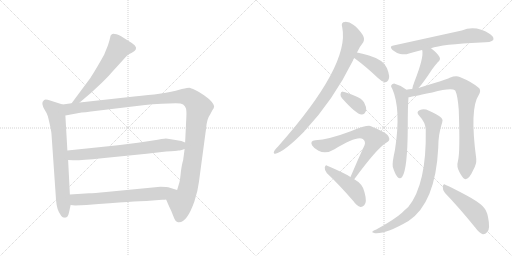
t = 0.00 s
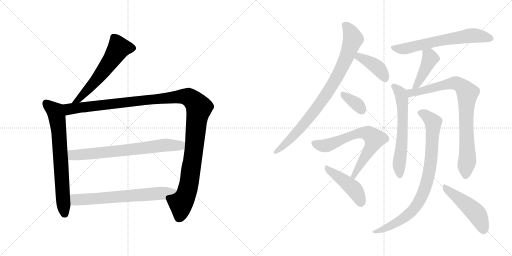
t = 2.54 s
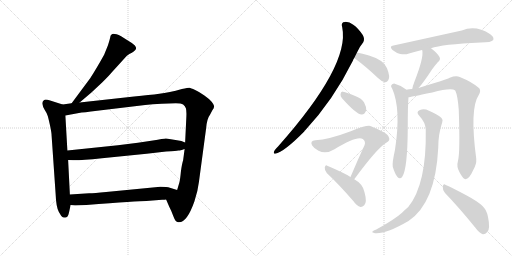
t = 5.08 s
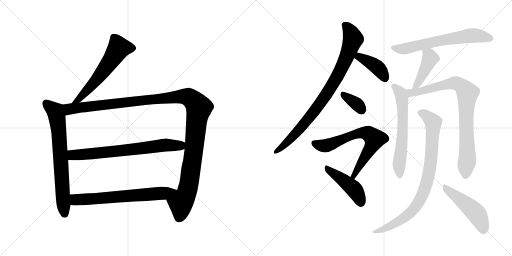
t = 7.62 s
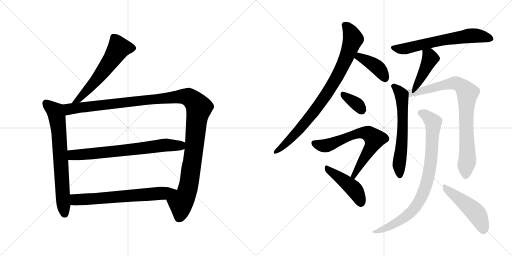
t = 10.16 s
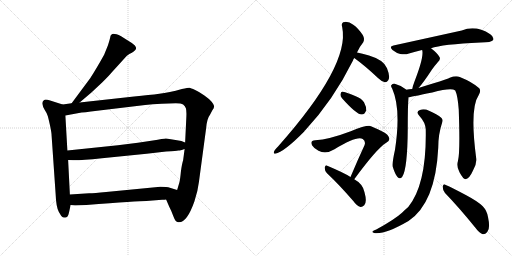
t = 12.69 s

The animated SVG that drew these frames (rendered in a browser with its animation timeline set to each time). Animation: 16 CSS @keyframes rules; one cycle of 12.69 s.

<svg version="1.1" viewBox="0 0 2048 1024" xmlns="http://www.w3.org/2000/svg">
  <g stroke="lightgray" stroke-dasharray="1,1" stroke-width="1" transform="scale(4, 4)">
    <line x1="0" y1="0" x2="256" y2="256"></line>
    <line x1="256" y1="0" x2="0" y2="256"></line>
    <line x1="128" y1="0" x2="128" y2="256"></line>
    <line x1="0" y1="128" x2="256" y2="128"></line>
    <line x1="256" y1="0" x2="512" y2="256"></line>
    <line x1="512" y1="0" x2="256" y2="256"></line>
    <line x1="384" y1="0" x2="384" y2="256"></line>
    <line x1="256" y1="128" x2="512" y2="128"></line>
  </g>
<g transform="scale(1, -1) translate(0, -850)">
   <style type="text/css">
    @keyframes keyframes0 {
      from {
       stroke: black;
       stroke-dashoffset: 594;
       stroke-width: 128;
       }
       66% {
       animation-timing-function: step-end;
       stroke: black;
       stroke-dashoffset: 0;
       stroke-width: 128;
       }
       to {
       stroke: black;
       stroke-width: 1024;
       }
       }
       #make-me-a-hanzi-animation-0 {
         animation: keyframes0 0.733398s both;
         animation-delay: 0.000000s;
         animation-timing-function: linear;
       }
    @keyframes keyframes1 {
      from {
       stroke: black;
       stroke-dashoffset: 722;
       stroke-width: 128;
       }
       70% {
       animation-timing-function: step-end;
       stroke: black;
       stroke-dashoffset: 0;
       stroke-width: 128;
       }
       to {
       stroke: black;
       stroke-width: 1024;
       }
       }
       #make-me-a-hanzi-animation-1 {
         animation: keyframes1 0.837565s both;
         animation-delay: 0.733398s;
         animation-timing-function: linear;
       }
    @keyframes keyframes2 {
      from {
       stroke: black;
       stroke-dashoffset: 1272;
       stroke-width: 128;
       }
       81% {
       animation-timing-function: step-end;
       stroke: black;
       stroke-dashoffset: 0;
       stroke-width: 128;
       }
       to {
       stroke: black;
       stroke-width: 1024;
       }
       }
       #make-me-a-hanzi-animation-2 {
         animation: keyframes2 1.285156s both;
         animation-delay: 1.570963s;
         animation-timing-function: linear;
       }
    @keyframes keyframes3 {
      from {
       stroke: black;
       stroke-dashoffset: 721;
       stroke-width: 128;
       }
       70% {
       animation-timing-function: step-end;
       stroke: black;
       stroke-dashoffset: 0;
       stroke-width: 128;
       }
       to {
       stroke: black;
       stroke-width: 1024;
       }
       }
       #make-me-a-hanzi-animation-3 {
         animation: keyframes3 0.836751s both;
         animation-delay: 2.856119s;
         animation-timing-function: linear;
       }
    @keyframes keyframes4 {
      from {
       stroke: black;
       stroke-dashoffset: 677;
       stroke-width: 128;
       }
       69% {
       animation-timing-function: step-end;
       stroke: black;
       stroke-dashoffset: 0;
       stroke-width: 128;
       }
       to {
       stroke: black;
       stroke-width: 1024;
       }
       }
       #make-me-a-hanzi-animation-4 {
         animation: keyframes4 0.800944s both;
         animation-delay: 3.692870s;
         animation-timing-function: linear;
       }
    @keyframes keyframes5 {
      from {
       stroke: black;
       stroke-dashoffset: 876;
       stroke-width: 128;
       }
       74% {
       animation-timing-function: step-end;
       stroke: black;
       stroke-dashoffset: 0;
       stroke-width: 128;
       }
       to {
       stroke: black;
       stroke-width: 1024;
       }
       }
       #make-me-a-hanzi-animation-5 {
         animation: keyframes5 0.962891s both;
         animation-delay: 4.493814s;
         animation-timing-function: linear;
       }
    @keyframes keyframes6 {
      from {
       stroke: black;
       stroke-dashoffset: 405;
       stroke-width: 128;
       }
       57% {
       animation-timing-function: step-end;
       stroke: black;
       stroke-dashoffset: 0;
       stroke-width: 128;
       }
       to {
       stroke: black;
       stroke-width: 1024;
       }
       }
       #make-me-a-hanzi-animation-6 {
         animation: keyframes6 0.579590s both;
         animation-delay: 5.456705s;
         animation-timing-function: linear;
       }
    @keyframes keyframes7 {
      from {
       stroke: black;
       stroke-dashoffset: 352;
       stroke-width: 128;
       }
       53% {
       animation-timing-function: step-end;
       stroke: black;
       stroke-dashoffset: 0;
       stroke-width: 128;
       }
       to {
       stroke: black;
       stroke-width: 1024;
       }
       }
       #make-me-a-hanzi-animation-7 {
         animation: keyframes7 0.536458s both;
         animation-delay: 6.036295s;
         animation-timing-function: linear;
       }
    @keyframes keyframes8 {
      from {
       stroke: black;
       stroke-dashoffset: 690;
       stroke-width: 128;
       }
       69% {
       animation-timing-function: step-end;
       stroke: black;
       stroke-dashoffset: 0;
       stroke-width: 128;
       }
       to {
       stroke: black;
       stroke-width: 1024;
       }
       }
       #make-me-a-hanzi-animation-8 {
         animation: keyframes8 0.811523s both;
         animation-delay: 6.572753s;
         animation-timing-function: linear;
       }
    @keyframes keyframes9 {
      from {
       stroke: black;
       stroke-dashoffset: 453;
       stroke-width: 128;
       }
       60% {
       animation-timing-function: step-end;
       stroke: black;
       stroke-dashoffset: 0;
       stroke-width: 128;
       }
       to {
       stroke: black;
       stroke-width: 1024;
       }
       }
       #make-me-a-hanzi-animation-9 {
         animation: keyframes9 0.618652s both;
         animation-delay: 7.384276s;
         animation-timing-function: linear;
       }
    @keyframes keyframes10 {
      from {
       stroke: black;
       stroke-dashoffset: 655;
       stroke-width: 128;
       }
       68% {
       animation-timing-function: step-end;
       stroke: black;
       stroke-dashoffset: 0;
       stroke-width: 128;
       }
       to {
       stroke: black;
       stroke-width: 1024;
       }
       }
       #make-me-a-hanzi-animation-10 {
         animation: keyframes10 0.783040s both;
         animation-delay: 8.002928s;
         animation-timing-function: linear;
       }
    @keyframes keyframes11 {
      from {
       stroke: black;
       stroke-dashoffset: 430;
       stroke-width: 128;
       }
       58% {
       animation-timing-function: step-end;
       stroke: black;
       stroke-dashoffset: 0;
       stroke-width: 128;
       }
       to {
       stroke: black;
       stroke-width: 1024;
       }
       }
       #make-me-a-hanzi-animation-11 {
         animation: keyframes11 0.599935s both;
         animation-delay: 8.785968s;
         animation-timing-function: linear;
       }
    @keyframes keyframes12 {
      from {
       stroke: black;
       stroke-dashoffset: 626;
       stroke-width: 128;
       }
       67% {
       animation-timing-function: step-end;
       stroke: black;
       stroke-dashoffset: 0;
       stroke-width: 128;
       }
       to {
       stroke: black;
       stroke-width: 1024;
       }
       }
       #make-me-a-hanzi-animation-12 {
         animation: keyframes12 0.759440s both;
         animation-delay: 9.385903s;
         animation-timing-function: linear;
       }
    @keyframes keyframes13 {
      from {
       stroke: black;
       stroke-dashoffset: 850;
       stroke-width: 128;
       }
       73% {
       animation-timing-function: step-end;
       stroke: black;
       stroke-dashoffset: 0;
       stroke-width: 128;
       }
       to {
       stroke: black;
       stroke-width: 1024;
       }
       }
       #make-me-a-hanzi-animation-13 {
         animation: keyframes13 0.941732s both;
         animation-delay: 10.145343s;
         animation-timing-function: linear;
       }
    @keyframes keyframes14 {
      from {
       stroke: black;
       stroke-dashoffset: 868;
       stroke-width: 128;
       }
       74% {
       animation-timing-function: step-end;
       stroke: black;
       stroke-dashoffset: 0;
       stroke-width: 128;
       }
       to {
       stroke: black;
       stroke-width: 1024;
       }
       }
       #make-me-a-hanzi-animation-14 {
         animation: keyframes14 0.956380s both;
         animation-delay: 11.087075s;
         animation-timing-function: linear;
       }
    @keyframes keyframes15 {
      from {
       stroke: black;
       stroke-dashoffset: 491;
       stroke-width: 128;
       }
       62% {
       animation-timing-function: step-end;
       stroke: black;
       stroke-dashoffset: 0;
       stroke-width: 128;
       }
       to {
       stroke: black;
       stroke-width: 1024;
       }
       }
       #make-me-a-hanzi-animation-15 {
         animation: keyframes15 0.649577s both;
         animation-delay: 12.043455s;
         animation-timing-function: linear;
       }
</style>
<path d="M 318.5 440.5 L 364.5 479.5 L 408.5 520.5 Q 441.5 553.5 446.5 560.5 L 506.5 626.5 Q 517.5 635.5 527.5 639.5 Q 553.5 652.5 539.5 668.5 Q 532.5 676.5 514.5 686.5 L 484.5 705.5 Q 453.5 719.5 446.5 712.5 Q 442.5 711.5 441.5 704.5 Q 440.5 696.5 431.5 668.5 L 416.5 631.5 Q 386.5 577.5 361.5 538.5 L 286.5 437.5 C 268.5 413.5 295.5 421.5 318.5 440.5 Z" fill="lightgray"></path> 
<path d="M 275.5 -1.5 L 282.5 30.5 L 279.5 72.5 L 272.5 210.5 L 269.5 248.5 L 261.5 388.5 C 259.5 418.5 259.5 429.5 250.5 432.5 L 200.5 448.5 Q 182.5 453.5 176.5 450.5 Q 167.5 443.5 169.5 434.5 Q 170.5 425.5 178.5 411.5 Q 187.5 397.5 189.5 390.5 Q 192.5 383.5 199.5 351.5 Q 206.5 319.5 206.5 306.5 L 222.5 74.5 Q 224.5 21.5 235.5 2.5 Q 246.5 -16.5 249.5 -17.5 Q 253.5 -19.5 258.5 -19.5 Q 259.5 -21.5 261.5 -19.5 Q 271.5 -19.5 275.5 -1.5 Z" fill="lightgray"></path> 
<path d="M 664.5 52.5 L 676.5 24.5 Q 685.5 7.5 693.5 -14.5 Q 701.5 -37.5 712.5 -38.5 Q 746.5 -43.5 777.5 44.5 Q 791.5 86.5 795.5 121.5 L 824.5 337.5 Q 827.5 375.5 840.5 392.5 L 849.5 409.5 Q 856.5 418.5 856.5 425.5 Q 856.5 431.5 846.5 443.5 Q 837.5 454.5 817.5 468.5 Q 798.5 482.5 780.5 490.5 Q 762.5 498.5 757.5 499.5 Q 752.5 499.5 727.5 494.5 Q 676.5 479.5 637.5 475.5 Q 598.5 470.5 536.5 464.5 L 318.5 440.5 L 286.5 437.5 L 250.5 432.5 C 220.5 428.5 231.5 383.5 261.5 388.5 L 326.5 400.5 Q 340.5 401.5 363.5 404.5 L 580.5 430.5 Q 608.5 434.5 646.5 435.5 L 703.5 437.5 Q 724.5 437.5 732.5 432.5 Q 740.5 426.5 743.5 417.5 Q 746.5 408.5 745.5 384.5 L 740.5 280.5 L 738.5 254.5 L 732.5 209.5 Q 727.5 194.5 723.5 163.5 Q 720.5 131.5 717.5 120.5 L 708.5 90.5 C 699.5 61.5 652.5 80.5 664.5 52.5 Z" fill="lightgray"></path> 
<path d="M 471.5 269.5 L 269.5 248.5 C 239.5 245.5 242.5 211.5 272.5 210.5 L 292.5 209.5 Q 318.5 208.5 407.5 217.5 L 586.5 235.5 L 664.5 244.5 Q 708.5 246.5 712.5 248.5 Q 717.5 247.5 738.5 254.5 C 767.5 263.5 768.5 269.5 740.5 280.5 L 725.5 286.5 Q 672.5 296.5 663.5 296.5 Q 654.5 296.5 611.5 288.5 L 551.5 279.5 L 471.5 269.5 Z" fill="lightgray"></path> 
<path d="M 282.5 30.5 L 300.5 28.5 L 345.5 30.5 Q 552.5 46.5 585.5 46.5 L 648.5 51.5 Q 659.5 51.5 664.5 52.5 C 694.5 54.5 737.5 81.5 708.5 90.5 L 679.5 99.5 Q 668.5 103.5 641.5 103.5 L 424.5 82.5 Q 376.5 77.5 356.5 77.5 L 279.5 72.5 C 249.5 70.5 252.5 33.5 282.5 30.5 Z" fill="lightgray"></path> 
<path d="M 1428.0 640.5 Q 1441.0 667.5 1453.0 681.5 Q 1460.0 694.5 1451.0 710.5 Q 1432.0 738.5 1413.0 751.5 Q 1397.0 763.5 1380.0 762.5 Q 1362.0 762.5 1369.0 740.5 Q 1400.0 589.5 1113.0 265.5 Q 1095.0 247.5 1095.0 240.5 Q 1095.0 234.5 1101.0 235.5 Q 1135.0 241.5 1217.0 324.5 Q 1218.0 327.5 1221.0 329.5 Q 1333.0 449.5 1412.0 608.5 Q 1413.0 614.5 1417.0 618.5 L 1428.0 640.5 Z" fill="lightgray"></path> 
<path d="M 1417.0 618.5 Q 1460.0 587.5 1512.0 538.5 Q 1527.0 523.5 1540.0 521.5 Q 1547.0 520.5 1553.0 529.5 Q 1562.0 542.5 1548.0 577.5 Q 1536.0 610.5 1476.0 628.5 Q 1448.0 637.5 1428.0 640.5 C 1398.0 645.5 1393.0 636.5 1417.0 618.5 Z" fill="lightgray"></path> 
<path d="M 1368.0 457.5 Q 1425.0 393.5 1446.0 392.5 Q 1459.0 391.5 1465.0 409.5 Q 1466.0 422.5 1456.0 441.5 Q 1446.0 457.5 1423.0 465.5 Q 1387.0 481.5 1372.0 483.5 Q 1363.0 484.5 1362.0 473.5 Q 1361.0 466.5 1368.0 457.5 Z" fill="lightgray"></path> 
<path d="M 1417.0 133.5 Q 1507.0 256.5 1545.0 279.5 Q 1563.0 288.5 1555.0 302.5 Q 1551.0 318.5 1484.0 345.5 Q 1469.0 351.5 1403.0 325.5 Q 1316.0 292.5 1261.0 289.5 Q 1239.0 288.5 1248.0 269.5 Q 1255.0 257.5 1274.0 247.5 Q 1304.0 232.5 1338.0 253.5 Q 1428.0 308.5 1451.0 294.5 Q 1464.0 284.5 1458.0 269.5 Q 1431.0 211.5 1402.0 142.5 C 1390.0 114.5 1399.0 109.5 1417.0 133.5 Z" fill="lightgray"></path> 
<path d="M 1402.0 142.5 Q 1380.0 157.5 1309.0 187.5 Q 1302.0 191.5 1299.0 180.5 Q 1298.0 168.5 1307.0 158.5 Q 1356.0 112.5 1414.0 45.5 Q 1427.0 26.5 1442.0 22.5 Q 1449.0 21.5 1457.0 29.5 Q 1469.0 41.5 1458.0 81.5 Q 1452.0 114.5 1417.0 133.5 L 1402.0 142.5 Z" fill="lightgray"></path> 
<path d="M 1724.0 657.5 Q 1767.0 673.5 1923.0 680.5 Q 1966.0 680.5 1973.0 690.5 Q 1977.0 702.5 1961.0 713.5 Q 1904.0 750.5 1847.0 728.5 L 1574.0 668.5 Q 1555.0 665.5 1570.0 650.5 Q 1585.0 638.5 1601.0 634.5 Q 1620.0 630.5 1636.0 636.5 Q 1660.0 643.5 1688.0 650.5 L 1724.0 657.5 Z" fill="lightgray"></path> 
<path d="M 1674.0 498.5 Q 1692.0 517.5 1728.0 572.5 Q 1737.0 585.5 1751.0 601.5 Q 1764.0 611.5 1758.0 622.5 Q 1749.0 638.5 1724.0 657.5 C 1700.0 675.5 1679.0 679.5 1688.0 650.5 L 1689.0 649.5 Q 1696.0 621.5 1658.0 524.5 Q 1651.0 506.5 1649.0 494.5 C 1643.0 465.5 1654.0 476.5 1674.0 498.5 Z" fill="lightgray"></path> 
<path d="M 1625.0 491.5 L 1623.0 493.5 Q 1602.0 509.5 1579.0 515.5 Q 1570.0 516.5 1565.0 509.5 Q 1562.0 505.5 1569.0 495.5 Q 1605.0 414.5 1580.0 251.5 Q 1568.0 197.5 1571.0 183.5 Q 1580.0 153.5 1590.0 142.5 Q 1600.0 130.5 1609.0 143.5 Q 1630.0 173.5 1631.0 337.5 Q 1631.0 428.5 1634.0 461.5 C 1636.0 483.5 1636.0 483.5 1625.0 491.5 Z" fill="lightgray"></path> 
<path d="M 1832.0 207.5 Q 1825.0 183.5 1838.0 161.5 Q 1853.0 133.5 1862.0 133.5 Q 1877.0 134.5 1892.0 168.5 Q 1907.0 193.5 1905.0 215.5 Q 1878.0 416.5 1915.0 470.5 Q 1925.0 486.5 1917.0 497.5 Q 1889.0 522.5 1839.0 542.5 Q 1823.0 548.5 1799.0 539.5 Q 1780.0 530.5 1674.0 498.5 L 1649.0 494.5 Q 1636.0 493.5 1625.0 491.5 C 1595.0 487.5 1605.0 456.5 1634.0 461.5 Q 1637.0 461.5 1729.0 480.5 Q 1804.0 499.5 1821.0 488.5 Q 1831.0 467.5 1835.0 411.5 Q 1841.0 240.5 1832.0 207.5 Z" fill="lightgray"></path> 
<path d="M 1703.0 332.5 Q 1707.0 113.5 1633.0 22.5 Q 1621.0 12.5 1608.0 -0.5 Q 1577.0 -28.5 1505.0 -67.5 Q 1493.0 -71.5 1490.0 -75.5 Q 1486.0 -79.5 1500.0 -82.5 Q 1543.0 -86.5 1634.0 -33.5 Q 1742.0 38.5 1753.0 259.5 Q 1753.0 314.5 1769.0 361.5 Q 1773.0 371.5 1766.0 378.5 Q 1748.0 394.5 1716.0 407.5 Q 1697.0 416.5 1680.0 410.5 Q 1662.0 403.5 1677.0 387.5 Q 1702.0 360.5 1703.0 332.5 Z" fill="lightgray"></path> 
<path d="M 1780.0 78.5 Q 1835.0 21.5 1900.0 -58.5 Q 1916.0 -80.5 1931.0 -86.5 Q 1941.0 -87.5 1949.0 -77.5 Q 1962.0 -64.5 1952.0 -17.5 Q 1948.0 7.5 1931.0 25.5 Q 1912.0 44.5 1865.0 69.5 Q 1813.0 97.5 1783.0 110.5 Q 1774.0 117.5 1771.0 104.5 Q 1770.0 89.5 1780.0 78.5 Z" fill="lightgray"></path> 
      <clipPath id="make-me-a-hanzi-clip-0">
      <path d="M 318.5 440.5 L 364.5 479.5 L 408.5 520.5 Q 441.5 553.5 446.5 560.5 L 506.5 626.5 Q 517.5 635.5 527.5 639.5 Q 553.5 652.5 539.5 668.5 Q 532.5 676.5 514.5 686.5 L 484.5 705.5 Q 453.5 719.5 446.5 712.5 Q 442.5 711.5 441.5 704.5 Q 440.5 696.5 431.5 668.5 L 416.5 631.5 Q 386.5 577.5 361.5 538.5 L 286.5 437.5 C 268.5 413.5 295.5 421.5 318.5 440.5 Z" fill="lightgray"></path>
      </clipPath>
      <path clip-path="url(#make-me-a-hanzi-clip-0)" d="M 526.5 656.5 L 475.5 658.5 L 398.5 545.5 L 316.5 454.5 L 291.5 443.5 " fill="none" id="make-me-a-hanzi-animation-0" stroke-dasharray="466 932" stroke-linecap="round"></path>

      <clipPath id="make-me-a-hanzi-clip-1">
      <path d="M 275.5 -1.5 L 282.5 30.5 L 279.5 72.5 L 272.5 210.5 L 269.5 248.5 L 261.5 388.5 C 259.5 418.5 259.5 429.5 250.5 432.5 L 200.5 448.5 Q 182.5 453.5 176.5 450.5 Q 167.5 443.5 169.5 434.5 Q 170.5 425.5 178.5 411.5 Q 187.5 397.5 189.5 390.5 Q 192.5 383.5 199.5 351.5 Q 206.5 319.5 206.5 306.5 L 222.5 74.5 Q 224.5 21.5 235.5 2.5 Q 246.5 -16.5 249.5 -17.5 Q 253.5 -19.5 258.5 -19.5 Q 259.5 -21.5 261.5 -19.5 Q 271.5 -19.5 275.5 -1.5 Z" fill="lightgray"></path>
      </clipPath>
      <path clip-path="url(#make-me-a-hanzi-clip-1)" d="M 182.5 439.5 L 222.5 402.5 L 228.5 378.5 L 254.5 16.5 L 260.5 -6.5 " fill="none" id="make-me-a-hanzi-animation-1" stroke-dasharray="594 1188" stroke-linecap="round"></path>

      <clipPath id="make-me-a-hanzi-clip-2">
      <path d="M 664.5 52.5 L 676.5 24.5 Q 685.5 7.5 693.5 -14.5 Q 701.5 -37.5 712.5 -38.5 Q 746.5 -43.5 777.5 44.5 Q 791.5 86.5 795.5 121.5 L 824.5 337.5 Q 827.5 375.5 840.5 392.5 L 849.5 409.5 Q 856.5 418.5 856.5 425.5 Q 856.5 431.5 846.5 443.5 Q 837.5 454.5 817.5 468.5 Q 798.5 482.5 780.5 490.5 Q 762.5 498.5 757.5 499.5 Q 752.5 499.5 727.5 494.5 Q 676.5 479.5 637.5 475.5 Q 598.5 470.5 536.5 464.5 L 318.5 440.5 L 286.5 437.5 L 250.5 432.5 C 220.5 428.5 231.5 383.5 261.5 388.5 L 326.5 400.5 Q 340.5 401.5 363.5 404.5 L 580.5 430.5 Q 608.5 434.5 646.5 435.5 L 703.5 437.5 Q 724.5 437.5 732.5 432.5 Q 740.5 426.5 743.5 417.5 Q 746.5 408.5 745.5 384.5 L 740.5 280.5 L 738.5 254.5 L 732.5 209.5 Q 727.5 194.5 723.5 163.5 Q 720.5 131.5 717.5 120.5 L 708.5 90.5 C 699.5 61.5 652.5 80.5 664.5 52.5 Z" fill="lightgray"></path>
      </clipPath>
      <path clip-path="url(#make-me-a-hanzi-clip-2)" d="M 257.5 426.5 L 277.5 413.5 L 726.5 465.5 L 753.5 462.5 L 769.5 452.5 L 796.5 419.5 L 754.5 106.5 L 741.5 64.5 L 723.5 39.5 L 716.5 -20.5 " fill="none" id="make-me-a-hanzi-animation-2" stroke-dasharray="1144 2288" stroke-linecap="round"></path>

      <clipPath id="make-me-a-hanzi-clip-3">
      <path d="M 471.5 269.5 L 269.5 248.5 C 239.5 245.5 242.5 211.5 272.5 210.5 L 292.5 209.5 Q 318.5 208.5 407.5 217.5 L 586.5 235.5 L 664.5 244.5 Q 708.5 246.5 712.5 248.5 Q 717.5 247.5 738.5 254.5 C 767.5 263.5 768.5 269.5 740.5 280.5 L 725.5 286.5 Q 672.5 296.5 663.5 296.5 Q 654.5 296.5 611.5 288.5 L 551.5 279.5 L 471.5 269.5 Z" fill="lightgray"></path>
      </clipPath>
      <path clip-path="url(#make-me-a-hanzi-clip-3)" d="M 277.5 217.5 L 291.5 230.5 L 487.5 247.5 L 662.5 270.5 L 720.5 268.5 L 733.5 274.5 " fill="none" id="make-me-a-hanzi-animation-3" stroke-dasharray="593 1186" stroke-linecap="round"></path>

      <clipPath id="make-me-a-hanzi-clip-4">
      <path d="M 282.5 30.5 L 300.5 28.5 L 345.5 30.5 Q 552.5 46.5 585.5 46.5 L 648.5 51.5 Q 659.5 51.5 664.5 52.5 C 694.5 54.5 737.5 81.5 708.5 90.5 L 679.5 99.5 Q 668.5 103.5 641.5 103.5 L 424.5 82.5 Q 376.5 77.5 356.5 77.5 L 279.5 72.5 C 249.5 70.5 252.5 33.5 282.5 30.5 Z" fill="lightgray"></path>
      </clipPath>
      <path clip-path="url(#make-me-a-hanzi-clip-4)" d="M 287.5 66.5 L 301.5 52.5 L 356.5 52.5 L 652.5 77.5 L 700.5 89.5 " fill="none" id="make-me-a-hanzi-animation-4" stroke-dasharray="549 1098" stroke-linecap="round"></path>

      <clipPath id="make-me-a-hanzi-clip-5">
      <path d="M 1428.0 640.5 Q 1441.0 667.5 1453.0 681.5 Q 1460.0 694.5 1451.0 710.5 Q 1432.0 738.5 1413.0 751.5 Q 1397.0 763.5 1380.0 762.5 Q 1362.0 762.5 1369.0 740.5 Q 1400.0 589.5 1113.0 265.5 Q 1095.0 247.5 1095.0 240.5 Q 1095.0 234.5 1101.0 235.5 Q 1135.0 241.5 1217.0 324.5 Q 1218.0 327.5 1221.0 329.5 Q 1333.0 449.5 1412.0 608.5 Q 1413.0 614.5 1417.0 618.5 L 1428.0 640.5 Z" fill="lightgray"></path>
      </clipPath>
      <path clip-path="url(#make-me-a-hanzi-clip-5)" d="M 1379.0 749.5 L 1395.0 734.5 L 1412.0 694.5 L 1377.0 599.5 L 1349.0 544.5 L 1284.0 441.5 L 1221.0 359.5 L 1144.0 276.5 L 1102.0 243.5 " fill="none" id="make-me-a-hanzi-animation-5" stroke-dasharray="748 1496" stroke-linecap="round"></path>

      <clipPath id="make-me-a-hanzi-clip-6">
      <path d="M 1417.0 618.5 Q 1460.0 587.5 1512.0 538.5 Q 1527.0 523.5 1540.0 521.5 Q 1547.0 520.5 1553.0 529.5 Q 1562.0 542.5 1548.0 577.5 Q 1536.0 610.5 1476.0 628.5 Q 1448.0 637.5 1428.0 640.5 C 1398.0 645.5 1393.0 636.5 1417.0 618.5 Z" fill="lightgray"></path>
      </clipPath>
      <path clip-path="url(#make-me-a-hanzi-clip-6)" d="M 1427.0 620.5 L 1437.0 623.5 L 1503.0 586.5 L 1527.0 561.5 L 1540.0 536.5 " fill="none" id="make-me-a-hanzi-animation-6" stroke-dasharray="277 554" stroke-linecap="round"></path>

      <clipPath id="make-me-a-hanzi-clip-7">
      <path d="M 1368.0 457.5 Q 1425.0 393.5 1446.0 392.5 Q 1459.0 391.5 1465.0 409.5 Q 1466.0 422.5 1456.0 441.5 Q 1446.0 457.5 1423.0 465.5 Q 1387.0 481.5 1372.0 483.5 Q 1363.0 484.5 1362.0 473.5 Q 1361.0 466.5 1368.0 457.5 Z" fill="lightgray"></path>
      </clipPath>
      <path clip-path="url(#make-me-a-hanzi-clip-7)" d="M 1374.0 471.5 L 1427.0 434.5 L 1446.0 409.5 " fill="none" id="make-me-a-hanzi-animation-7" stroke-dasharray="224 448" stroke-linecap="round"></path>

      <clipPath id="make-me-a-hanzi-clip-8">
      <path d="M 1417.0 133.5 Q 1507.0 256.5 1545.0 279.5 Q 1563.0 288.5 1555.0 302.5 Q 1551.0 318.5 1484.0 345.5 Q 1469.0 351.5 1403.0 325.5 Q 1316.0 292.5 1261.0 289.5 Q 1239.0 288.5 1248.0 269.5 Q 1255.0 257.5 1274.0 247.5 Q 1304.0 232.5 1338.0 253.5 Q 1428.0 308.5 1451.0 294.5 Q 1464.0 284.5 1458.0 269.5 Q 1431.0 211.5 1402.0 142.5 C 1390.0 114.5 1399.0 109.5 1417.0 133.5 Z" fill="lightgray"></path>
      </clipPath>
      <path clip-path="url(#make-me-a-hanzi-clip-8)" d="M 1257.0 277.5 L 1303.0 267.5 L 1419.0 314.5 L 1456.0 318.5 L 1483.0 309.5 L 1498.0 294.5 L 1496.0 285.5 L 1418.0 148.5 L 1410.0 147.5 " fill="none" id="make-me-a-hanzi-animation-8" stroke-dasharray="562 1124" stroke-linecap="round"></path>

      <clipPath id="make-me-a-hanzi-clip-9">
      <path d="M 1402.0 142.5 Q 1380.0 157.5 1309.0 187.5 Q 1302.0 191.5 1299.0 180.5 Q 1298.0 168.5 1307.0 158.5 Q 1356.0 112.5 1414.0 45.5 Q 1427.0 26.5 1442.0 22.5 Q 1449.0 21.5 1457.0 29.5 Q 1469.0 41.5 1458.0 81.5 Q 1452.0 114.5 1417.0 133.5 L 1402.0 142.5 Z" fill="lightgray"></path>
      </clipPath>
      <path clip-path="url(#make-me-a-hanzi-clip-9)" d="M 1310.0 176.5 L 1414.0 96.5 L 1434.0 66.5 L 1443.0 38.5 " fill="none" id="make-me-a-hanzi-animation-9" stroke-dasharray="325 650" stroke-linecap="round"></path>

      <clipPath id="make-me-a-hanzi-clip-10">
      <path d="M 1724.0 657.5 Q 1767.0 673.5 1923.0 680.5 Q 1966.0 680.5 1973.0 690.5 Q 1977.0 702.5 1961.0 713.5 Q 1904.0 750.5 1847.0 728.5 L 1574.0 668.5 Q 1555.0 665.5 1570.0 650.5 Q 1585.0 638.5 1601.0 634.5 Q 1620.0 630.5 1636.0 636.5 Q 1660.0 643.5 1688.0 650.5 L 1724.0 657.5 Z" fill="lightgray"></path>
      </clipPath>
      <path clip-path="url(#make-me-a-hanzi-clip-10)" d="M 1572.0 659.5 L 1625.0 656.5 L 1752.0 686.5 L 1884.0 707.5 L 1965.0 695.5 " fill="none" id="make-me-a-hanzi-animation-10" stroke-dasharray="527 1054" stroke-linecap="round"></path>

      <clipPath id="make-me-a-hanzi-clip-11">
      <path d="M 1674.0 498.5 Q 1692.0 517.5 1728.0 572.5 Q 1737.0 585.5 1751.0 601.5 Q 1764.0 611.5 1758.0 622.5 Q 1749.0 638.5 1724.0 657.5 C 1700.0 675.5 1679.0 679.5 1688.0 650.5 L 1689.0 649.5 Q 1696.0 621.5 1658.0 524.5 Q 1651.0 506.5 1649.0 494.5 C 1643.0 465.5 1654.0 476.5 1674.0 498.5 Z" fill="lightgray"></path>
      </clipPath>
      <path clip-path="url(#make-me-a-hanzi-clip-11)" d="M 1696.0 646.5 L 1721.0 616.5 L 1673.0 519.5 L 1654.0 500.5 " fill="none" id="make-me-a-hanzi-animation-11" stroke-dasharray="302 604" stroke-linecap="round"></path>

      <clipPath id="make-me-a-hanzi-clip-12">
      <path d="M 1625.0 491.5 L 1623.0 493.5 Q 1602.0 509.5 1579.0 515.5 Q 1570.0 516.5 1565.0 509.5 Q 1562.0 505.5 1569.0 495.5 Q 1605.0 414.5 1580.0 251.5 Q 1568.0 197.5 1571.0 183.5 Q 1580.0 153.5 1590.0 142.5 Q 1600.0 130.5 1609.0 143.5 Q 1630.0 173.5 1631.0 337.5 Q 1631.0 428.5 1634.0 461.5 C 1636.0 483.5 1636.0 483.5 1625.0 491.5 Z" fill="lightgray"></path>
      </clipPath>
      <path clip-path="url(#make-me-a-hanzi-clip-12)" d="M 1575.0 504.5 L 1596.0 485.5 L 1608.0 458.5 L 1612.0 348.5 L 1596.0 189.5 L 1599.0 147.5 " fill="none" id="make-me-a-hanzi-animation-12" stroke-dasharray="498 996" stroke-linecap="round"></path>

      <clipPath id="make-me-a-hanzi-clip-13">
      <path d="M 1832.0 207.5 Q 1825.0 183.5 1838.0 161.5 Q 1853.0 133.5 1862.0 133.5 Q 1877.0 134.5 1892.0 168.5 Q 1907.0 193.5 1905.0 215.5 Q 1878.0 416.5 1915.0 470.5 Q 1925.0 486.5 1917.0 497.5 Q 1889.0 522.5 1839.0 542.5 Q 1823.0 548.5 1799.0 539.5 Q 1780.0 530.5 1674.0 498.5 L 1649.0 494.5 Q 1636.0 493.5 1625.0 491.5 C 1595.0 487.5 1605.0 456.5 1634.0 461.5 Q 1637.0 461.5 1729.0 480.5 Q 1804.0 499.5 1821.0 488.5 Q 1831.0 467.5 1835.0 411.5 Q 1841.0 240.5 1832.0 207.5 Z" fill="lightgray"></path>
      </clipPath>
      <path clip-path="url(#make-me-a-hanzi-clip-13)" d="M 1632.0 485.5 L 1645.0 478.5 L 1672.0 482.5 L 1748.0 504.5 L 1823.0 517.5 L 1849.0 504.5 L 1868.0 481.5 L 1864.0 351.5 L 1870.0 221.5 L 1863.0 144.5 " fill="none" id="make-me-a-hanzi-animation-13" stroke-dasharray="722 1444" stroke-linecap="round"></path>

      <clipPath id="make-me-a-hanzi-clip-14">
      <path d="M 1703.0 332.5 Q 1707.0 113.5 1633.0 22.5 Q 1621.0 12.5 1608.0 -0.5 Q 1577.0 -28.5 1505.0 -67.5 Q 1493.0 -71.5 1490.0 -75.5 Q 1486.0 -79.5 1500.0 -82.5 Q 1543.0 -86.5 1634.0 -33.5 Q 1742.0 38.5 1753.0 259.5 Q 1753.0 314.5 1769.0 361.5 Q 1773.0 371.5 1766.0 378.5 Q 1748.0 394.5 1716.0 407.5 Q 1697.0 416.5 1680.0 410.5 Q 1662.0 403.5 1677.0 387.5 Q 1702.0 360.5 1703.0 332.5 Z" fill="lightgray"></path>
      </clipPath>
      <path clip-path="url(#make-me-a-hanzi-clip-14)" d="M 1682.0 398.5 L 1703.0 389.5 L 1733.0 360.5 L 1725.0 209.5 L 1712.0 137.5 L 1693.0 78.5 L 1668.0 30.5 L 1615.0 -22.5 L 1550.0 -59.5 L 1496.0 -77.5 " fill="none" id="make-me-a-hanzi-animation-14" stroke-dasharray="740 1480" stroke-linecap="round"></path>

      <clipPath id="make-me-a-hanzi-clip-15">
      <path d="M 1780.0 78.5 Q 1835.0 21.5 1900.0 -58.5 Q 1916.0 -80.5 1931.0 -86.5 Q 1941.0 -87.5 1949.0 -77.5 Q 1962.0 -64.5 1952.0 -17.5 Q 1948.0 7.5 1931.0 25.5 Q 1912.0 44.5 1865.0 69.5 Q 1813.0 97.5 1783.0 110.5 Q 1774.0 117.5 1771.0 104.5 Q 1770.0 89.5 1780.0 78.5 Z" fill="lightgray"></path>
      </clipPath>
      <path clip-path="url(#make-me-a-hanzi-clip-15)" d="M 1781.0 98.5 L 1906.0 -4.5 L 1922.0 -33.5 L 1933.0 -71.5 " fill="none" id="make-me-a-hanzi-animation-15" stroke-dasharray="363 726" stroke-linecap="round"></path>

</g>
</svg>
